Run: headless pygame with SDL's dummy video driver; simulated clock (each Clock.tick advances the game by its frame time, no real sleeping); random seed 0; keys injected as events and as key.get_pressed() state; no mouse input.
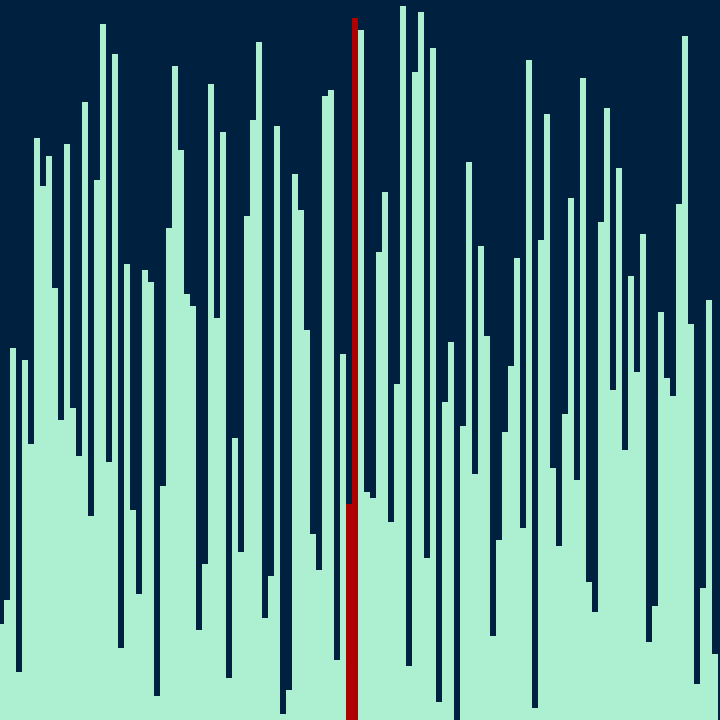
Frame 1 of 4 · flips 1–60 · no input
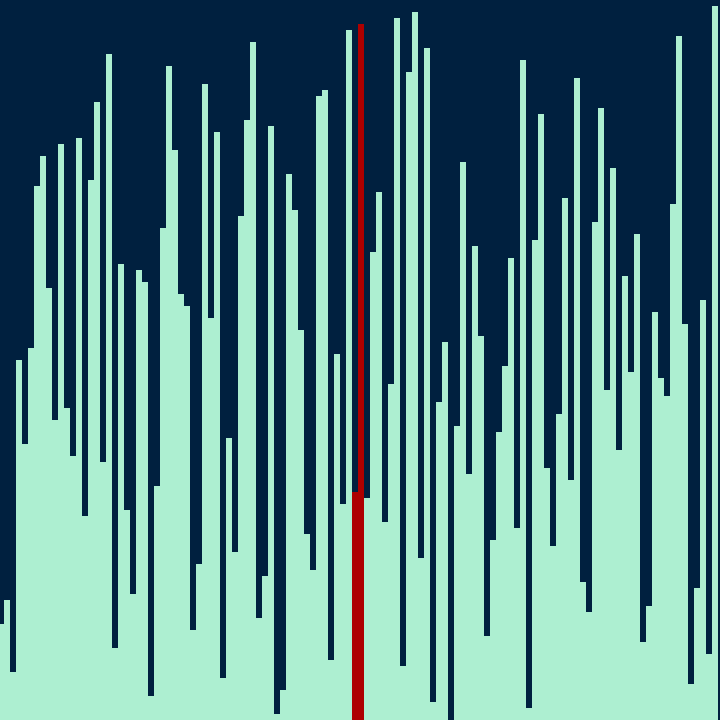
Frame 2 of 4 · flips 61–180 · tapped SPACE, RETURN · held RIGHT (→), D
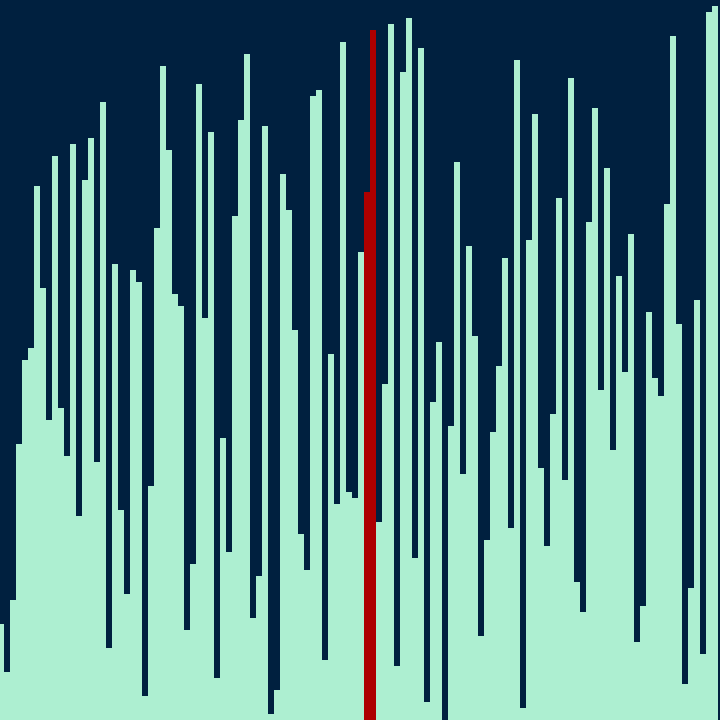
Frame 3 of 4 · flips 181–300 · held DOWN (↓), S
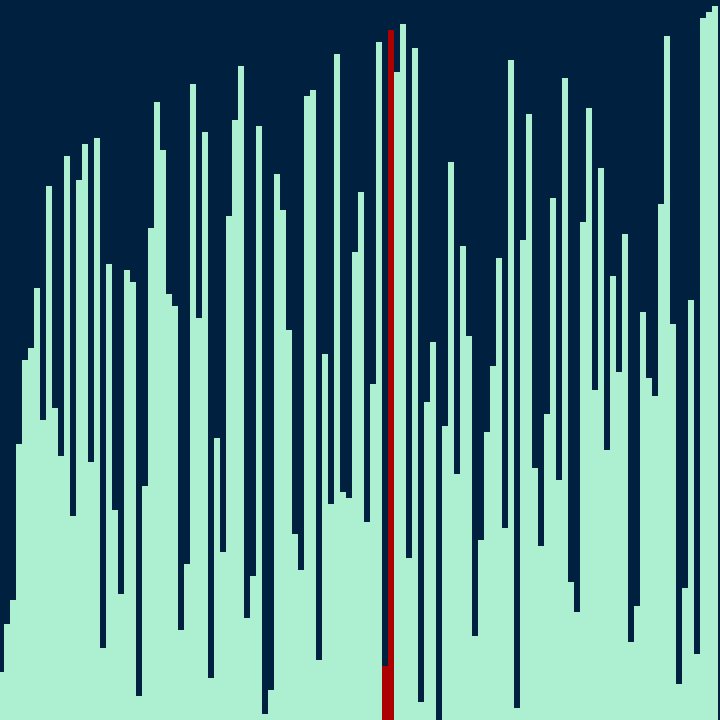
Frame 4 of 4 · flips 301–420 · held LEFT (←), A, UP (↑), W

The pygame program that drew these frames:

import pygame as pg
import random


WINDOW_SIZE = 720       # (720x720)
elements = 120          # must be a factor of WINDOW_SIZE

# initialising window
win = pg.display.set_mode((WINDOW_SIZE, WINDOW_SIZE))
pg.display.set_caption("Bubble Sort Visual")

stroke = WINDOW_SIZE//elements
sort = False

# Numbers from 1 to no. of elements
arr = [i*stroke for i in range(1, elements+1)]
random.shuffle(arr)

while True:
    for event in pg.event.get():
        if event.type == pg.QUIT:
            exit()

    for i in range(elements):
        pg.draw.line(win, (173, 239, 209), (stroke*i, WINDOW_SIZE), (stroke*i, arr[i]), stroke)

    pg.display.update()
    win.fill((0, 32, 63))

    def bubblesort(arr):
        for i in range(len(arr)-1):
            for j in range(len(arr)-1-i):
                if arr[j]<arr[j+1]:
                    arr[j], arr[j+1] = arr[j+1], arr[j]

                # exit condition
                for event in pg.event.get():
                    if event.type == pg.QUIT:
                        exit()

                # drawing the elements
                for k in range(elements):
                    pg.draw.line(win, (173, 239, 209), (stroke * k, WINDOW_SIZE), (stroke * k, arr[k]), stroke)
                pg.draw.line(win, (173, 0, 0), (stroke * j, WINDOW_SIZE), (stroke * j, arr[j]), stroke)
                pg.draw.line(win, (173, 0, 0), (stroke * (j+1), WINDOW_SIZE), (stroke * (j+1), arr[j+1]), stroke)
                pg.display.update()
                win.fill((0, 32, 63))
        return arr

    if not sort:
        arr = bubblesort(arr)
        sort = True 

pg.quit()
